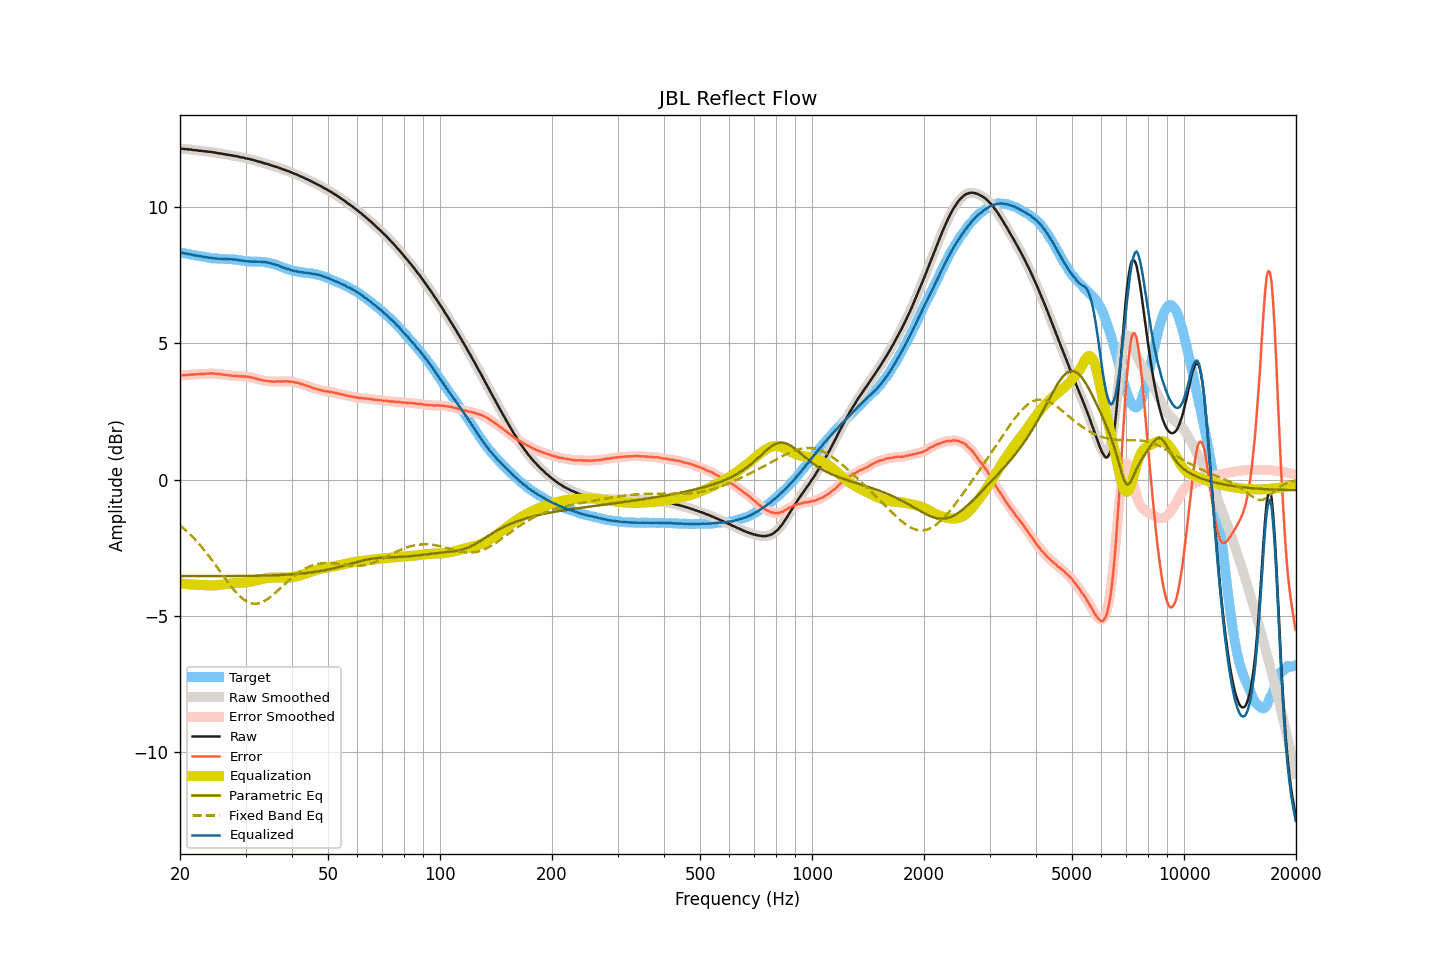

Values plotted in this chart, from the file beside it:
frequency, raw, smoothed, error, error_smoothed, equalization, parametric_eq, fixed_band_eq, equalized_raw, equalized_smoothed, target
20.00, 12.12, 12.12, 3.80, 3.80, -3.80, -3.54, -1.68, 8.31, 8.32, 8.32
20.20, 12.12, 12.12, 3.81, 3.81, -3.81, -3.54, -1.73, 8.31, 8.31, 8.31
20.40, 12.12, 12.11, 3.82, 3.82, -3.82, -3.54, -1.78, 8.30, 8.30, 8.30
20.61, 12.11, 12.11, 3.82, 3.83, -3.82, -3.54, -1.83, 8.28, 8.29, 8.29
20.81, 12.11, 12.11, 3.83, 3.83, -3.83, -3.54, -1.88, 8.28, 8.28, 8.27
21.02, 12.10, 12.10, 3.83, 3.84, -3.84, -3.54, -1.94, 8.26, 8.26, 8.26
21.23, 12.10, 12.10, 3.84, 3.84, -3.84, -3.54, -1.99, 8.26, 8.25, 8.25
21.44, 12.09, 12.09, 3.85, 3.84, -3.85, -3.54, -2.05, 8.24, 8.24, 8.24
21.66, 12.08, 12.08, 3.85, 3.85, -3.85, -3.54, -2.11, 8.23, 8.23, 8.23
21.87, 12.07, 12.07, 3.85, 3.85, -3.85, -3.54, -2.18, 8.21, 8.22, 8.22
22.09, 12.07, 12.06, 3.86, 3.85, -3.86, -3.54, -2.24, 8.21, 8.21, 8.21
22.31, 12.06, 12.06, 3.86, 3.86, -3.86, -3.54, -2.30, 8.20, 8.20, 8.20
22.54, 12.05, 12.05, 3.86, 3.86, -3.86, -3.54, -2.37, 8.19, 8.19, 8.19
22.76, 12.05, 12.04, 3.87, 3.86, -3.86, -3.54, -2.44, 8.18, 8.18, 8.18
22.99, 12.04, 12.04, 3.86, 3.87, -3.87, -3.54, -2.51, 8.17, 8.17, 8.17
23.22, 12.03, 12.03, 3.86, 3.87, -3.87, -3.54, -2.58, 8.15, 8.16, 8.16
23.45, 12.03, 12.02, 3.88, 3.87, -3.88, -3.54, -2.65, 8.15, 8.15, 8.15
23.69, 12.02, 12.02, 3.88, 3.88, -3.88, -3.54, -2.73, 8.14, 8.14, 8.14
23.92, 12.01, 12.01, 3.88, 3.88, -3.88, -3.54, -2.81, 8.13, 8.13, 8.13
24.16, 12.01, 12.00, 3.89, 3.89, -3.88, -3.54, -2.88, 8.13, 8.12, 8.12
24.40, 12.00, 12.00, 3.89, 3.89, -3.88, -3.54, -2.96, 8.11, 8.11, 8.11
24.65, 11.99, 11.99, 3.88, 3.88, -3.88, -3.54, -3.04, 8.11, 8.11, 8.10
24.89, 11.98, 11.98, 3.87, 3.88, -3.88, -3.54, -3.12, 8.10, 8.10, 8.10
25.14, 11.97, 11.97, 3.87, 3.87, -3.87, -3.54, -3.21, 8.09, 8.09, 8.10
25.39, 11.96, 11.96, 3.87, 3.86, -3.87, -3.54, -3.29, 8.09, 8.09, 8.09
25.65, 11.95, 11.95, 3.86, 3.86, -3.86, -3.54, -3.37, 8.09, 8.09, 8.09
25.91, 11.94, 11.94, 3.85, 3.85, -3.85, -3.54, -3.45, 8.09, 8.09, 8.09
26.16, 11.93, 11.93, 3.84, 3.84, -3.84, -3.54, -3.53, 8.08, 8.08, 8.08
26.43, 11.92, 11.92, 3.84, 3.84, -3.84, -3.54, -3.62, 8.08, 8.08, 8.08
26.69, 11.91, 11.91, 3.83, 3.83, -3.83, -3.54, -3.70, 8.08, 8.08, 8.08
26.96, 11.90, 11.90, 3.82, 3.82, -3.82, -3.54, -3.78, 8.08, 8.08, 8.08
27.23, 11.89, 11.89, 3.81, 3.81, -3.81, -3.54, -3.85, 8.07, 8.07, 8.08
27.50, 11.88, 11.88, 3.80, 3.81, -3.81, -3.54, -3.93, 8.07, 8.07, 8.07
27.77, 11.87, 11.87, 3.80, 3.80, -3.80, -3.54, -4.00, 8.07, 8.07, 8.07
28.05, 11.86, 11.86, 3.80, 3.80, -3.80, -3.54, -4.07, 8.06, 8.06, 8.06
28.33, 11.85, 11.85, 3.79, 3.79, -3.79, -3.54, -4.14, 8.05, 8.05, 8.06
28.62, 11.84, 11.83, 3.80, 3.79, -3.79, -3.54, -4.21, 8.05, 8.04, 8.04
28.90, 11.82, 11.82, 3.78, 3.78, -3.79, -3.54, -4.26, 8.03, 8.03, 8.04
29.19, 11.81, 11.81, 3.78, 3.78, -3.78, -3.54, -4.32, 8.02, 8.03, 8.03
29.48, 11.80, 11.80, 3.78, 3.78, -3.78, -3.53, -4.37, 8.02, 8.02, 8.01
29.78, 11.79, 11.78, 3.78, 3.78, -3.78, -3.53, -4.41, 8.01, 8.01, 8.01
30.08, 11.77, 11.77, 3.77, 3.77, -3.77, -3.53, -4.45, 8.00, 8.00, 8.00
30.38, 11.76, 11.76, 3.76, 3.76, -3.76, -3.53, -4.48, 8.00, 8.00, 7.99
30.68, 11.75, 11.74, 3.76, 3.75, -3.75, -3.53, -4.51, 7.99, 7.99, 7.99
30.99, 11.73, 11.73, 3.74, 3.74, -3.74, -3.53, -4.53, 7.98, 7.99, 7.99
31.30, 11.72, 11.72, 3.73, 3.73, -3.73, -3.53, -4.54, 7.99, 7.98, 7.98
31.61, 11.70, 11.70, 3.72, 3.72, -3.72, -3.53, -4.55, 7.98, 7.98, 7.98
31.93, 11.69, 11.68, 3.70, 3.70, -3.70, -3.53, -4.55, 7.99, 7.98, 7.98
32.24, 11.67, 11.67, 3.69, 3.69, -3.69, -3.53, -4.55, 7.98, 7.98, 7.98
32.57, 11.65, 11.65, 3.67, 3.67, -3.67, -3.53, -4.53, 7.98, 7.98, 7.98
32.89, 11.64, 11.63, 3.66, 3.65, -3.66, -3.52, -4.52, 7.98, 7.98, 7.98
33.22, 11.62, 11.62, 3.64, 3.64, -3.64, -3.52, -4.49, 7.97, 7.97, 7.98
33.55, 11.60, 11.60, 3.63, 3.63, -3.63, -3.52, -4.47, 7.97, 7.97, 7.97
33.89, 11.58, 11.58, 3.62, 3.62, -3.62, -3.52, -4.43, 7.96, 7.96, 7.96
34.23, 11.57, 11.56, 3.62, 3.61, -3.61, -3.52, -4.40, 7.96, 7.95, 7.95
34.57, 11.55, 11.55, 3.60, 3.60, -3.60, -3.52, -4.36, 7.94, 7.94, 7.95
34.92, 11.53, 11.53, 3.60, 3.60, -3.60, -3.51, -4.31, 7.93, 7.93, 7.93
35.27, 11.51, 11.51, 3.59, 3.59, -3.59, -3.51, -4.27, 7.91, 7.91, 7.92
35.62, 11.49, 11.49, 3.59, 3.59, -3.59, -3.51, -4.22, 7.90, 7.90, 7.90
35.97, 11.47, 11.47, 3.58, 3.59, -3.59, -3.51, -4.17, 7.88, 7.88, 7.88
... 635 more rows
